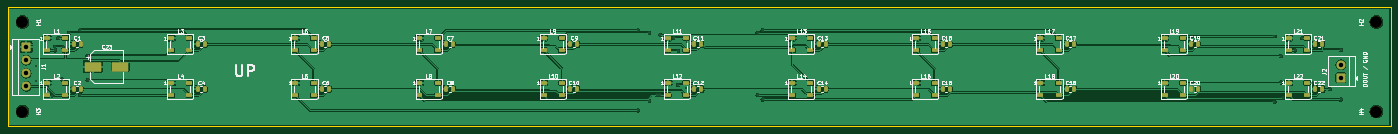
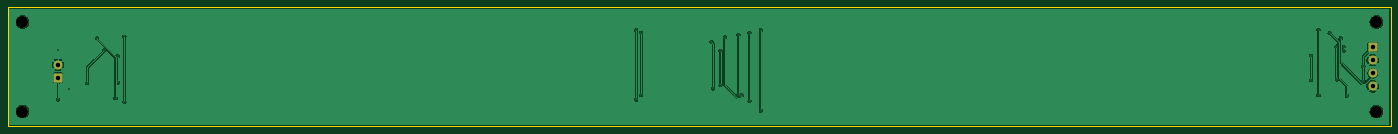
Circuit board: 11 layer files. Board 370.0 x 32.0 mm.
- bottom_copper: rowPCB-B_Cu.gbr (58335 bytes)
- bottom_mask: rowPCB-B_Mask.gbr (1617 bytes)
- paste: rowPCB-B_Paste.gbr (451 bytes)
- bottom_silk: rowPCB-B_Silkscreen.gbr (452 bytes)
- outline: rowPCB-Edge_Cuts.gbr (558 bytes)
- top_copper: rowPCB-F_Cu.gbr (235083 bytes)
- top_mask: rowPCB-F_Mask.gbr (6149 bytes)
- paste: rowPCB-F_Paste.gbr (5503 bytes)
- top_silk: rowPCB-F_Silkscreen.gbr (82019 bytes)
- drill: rowPCB-NPTH.drl (374 bytes)
- drill: rowPCB-PTH.drl (1080 bytes)

=== bottom_copper: rowPCB-B_Cu.gbr (58335 bytes, source omitted) ===
=== bottom_mask: rowPCB-B_Mask.gbr (1617 bytes, source withheld) ===
=== paste: rowPCB-B_Paste.gbr ===
%TF.GenerationSoftware,KiCad,Pcbnew,10.0.8*%
%TF.CreationDate,2026-11-25T13:22:11+05:30*%
%TF.ProjectId,rowPCB,726f7750-4342-42e6-9b69-6361645f7063,rev?*%
%TF.SameCoordinates,Original*%
%TF.FileFunction,Paste,Bot*%
%TF.FilePolarity,Positive*%
%FSLAX46Y46*%
G04 Gerber Fmt 4.6, Leading zero omitted, Abs format (unit mm)*
G04 Created by KiCad (PCBNEW 10.0.8) date 2026-11-25 13:22:11*
%MOMM*%
%LPD*%
G01*
G04 APERTURE LIST*
G04 APERTURE END LIST*
M02*

=== bottom_silk: rowPCB-B_Silkscreen.gbr ===
%TF.GenerationSoftware,KiCad,Pcbnew,10.0.8*%
%TF.CreationDate,2026-11-25T13:22:11+05:30*%
%TF.ProjectId,rowPCB,726f7750-4342-42e6-9b69-6361645f7063,rev?*%
%TF.SameCoordinates,Original*%
%TF.FileFunction,Legend,Bot*%
%TF.FilePolarity,Positive*%
%FSLAX46Y46*%
G04 Gerber Fmt 4.6, Leading zero omitted, Abs format (unit mm)*
G04 Created by KiCad (PCBNEW 10.0.8) date 2026-11-25 13:22:11*
%MOMM*%
%LPD*%
G01*
G04 APERTURE LIST*
G04 APERTURE END LIST*
M02*

=== outline: rowPCB-Edge_Cuts.gbr ===
%TF.GenerationSoftware,KiCad,Pcbnew,10.0.8*%
%TF.CreationDate,2026-11-25T13:22:11+05:30*%
%TF.ProjectId,rowPCB,726f7750-4342-42e6-9b69-6361645f7063,rev?*%
%TF.SameCoordinates,Original*%
%TF.FileFunction,Profile,NP*%
%FSLAX46Y46*%
G04 Gerber Fmt 4.6, Leading zero omitted, Abs format (unit mm)*
G04 Created by KiCad (PCBNEW 10.0.8) date 2026-11-25 13:22:11*
%MOMM*%
%LPD*%
G01*
G04 APERTURE LIST*
%TA.AperFunction,Profile*%
%ADD10C,0.050000*%
%TD*%
G04 APERTURE END LIST*
D10*
X0Y0D02*
X370000000Y0D01*
X370000000Y-32000000D01*
X0Y-32000000D01*
X0Y0D01*
M02*

=== top_copper: rowPCB-F_Cu.gbr (235083 bytes, source omitted) ===
=== top_mask: rowPCB-F_Mask.gbr (6149 bytes, source omitted) ===
=== paste: rowPCB-F_Paste.gbr ===
%TF.GenerationSoftware,KiCad,Pcbnew,10.0.8*%
%TF.CreationDate,2026-11-25T13:22:11+05:30*%
%TF.ProjectId,rowPCB,726f7750-4342-42e6-9b69-6361645f7063,rev?*%
%TF.SameCoordinates,Original*%
%TF.FileFunction,Paste,Top*%
%TF.FilePolarity,Positive*%
%FSLAX46Y46*%
G04 Gerber Fmt 4.6, Leading zero omitted, Abs format (unit mm)*
G04 Created by KiCad (PCBNEW 10.0.8) date 2026-11-25 13:22:11*
%MOMM*%
%LPD*%
G01*
G04 APERTURE LIST*
G04 Aperture macros list*
%AMRoundRect*
0 Rectangle with rounded corners*
0 $1 Rounding radius*
0 $2 $3 $4 $5 $6 $7 $8 $9 X,Y pos of 4 corners*
0 Add a 4 corners polygon primitive as box body*
4,1,4,$2,$3,$4,$5,$6,$7,$8,$9,$2,$3,0*
0 Add four circle primitives for the rounded corners*
1,1,$1+$1,$2,$3*
1,1,$1+$1,$4,$5*
1,1,$1+$1,$6,$7*
1,1,$1+$1,$8,$9*
0 Add four rect primitives between the rounded corners*
20,1,$1+$1,$2,$3,$4,$5,0*
20,1,$1+$1,$4,$5,$6,$7,0*
20,1,$1+$1,$6,$7,$8,$9,0*
20,1,$1+$1,$8,$9,$2,$3,0*%
G04 Aperture macros list end*
%ADD10RoundRect,0.090000X-0.660000X-0.360000X0.660000X-0.360000X0.660000X0.360000X-0.660000X0.360000X0*%
%ADD11RoundRect,0.250000X-0.250000X-0.475000X0.250000X-0.475000X0.250000X0.475000X-0.250000X0.475000X0*%
%ADD12RoundRect,0.250000X-1.950000X-1.000000X1.950000X-1.000000X1.950000X1.000000X-1.950000X1.000000X0*%
G04 APERTURE END LIST*
D10*
%TO.C,L16*%
X242950000Y-20350000D03*
X242950000Y-23650000D03*
X247850000Y-23650000D03*
X247850000Y-20350000D03*
%TD*%
%TO.C,L4*%
X43750000Y-20350000D03*
X43750000Y-23650000D03*
X48650000Y-23650000D03*
X48650000Y-20350000D03*
%TD*%
D11*
%TO.C,C11*%
X183650000Y-10000000D03*
X185550000Y-10000000D03*
%TD*%
D10*
%TO.C,L1*%
X10550000Y-8350000D03*
X10550000Y-11650000D03*
X15450000Y-11650000D03*
X15450000Y-8350000D03*
%TD*%
%TO.C,L3*%
X43750000Y-8350000D03*
X43750000Y-11650000D03*
X48650000Y-11650000D03*
X48650000Y-8350000D03*
%TD*%
%TO.C,L13*%
X209750000Y-8350000D03*
X209750000Y-11650000D03*
X214650000Y-11650000D03*
X214650000Y-8350000D03*
%TD*%
%TO.C,L6*%
X76950000Y-20350000D03*
X76950000Y-23650000D03*
X81850000Y-23650000D03*
X81850000Y-20350000D03*
%TD*%
%TO.C,L8*%
X110150000Y-20350000D03*
X110150000Y-23650000D03*
X115050000Y-23650000D03*
X115050000Y-20350000D03*
%TD*%
D11*
%TO.C,C17*%
X283250000Y-10000000D03*
X285150000Y-10000000D03*
%TD*%
%TO.C,C15*%
X250050000Y-10000000D03*
X251950000Y-10000000D03*
%TD*%
%TO.C,C3*%
X50850000Y-10000000D03*
X52750000Y-10000000D03*
%TD*%
%TO.C,C21*%
X349650000Y-10000000D03*
X351550000Y-10000000D03*
%TD*%
D10*
%TO.C,L19*%
X309350000Y-8350000D03*
X309350000Y-11650000D03*
X314250000Y-11650000D03*
X314250000Y-8350000D03*
%TD*%
%TO.C,L12*%
X176550000Y-20350000D03*
X176550000Y-23650000D03*
X181450000Y-23650000D03*
X181450000Y-20350000D03*
%TD*%
D11*
%TO.C,C7*%
X117250000Y-10000000D03*
X119150000Y-10000000D03*
%TD*%
D10*
%TO.C,L17*%
X276150000Y-8350000D03*
X276150000Y-11650000D03*
X281050000Y-11650000D03*
X281050000Y-8350000D03*
%TD*%
%TO.C,L7*%
X110150000Y-8350000D03*
X110150000Y-11650000D03*
X115050000Y-11650000D03*
X115050000Y-8350000D03*
%TD*%
%TO.C,L20*%
X309350000Y-20350000D03*
X309350000Y-23650000D03*
X314250000Y-23650000D03*
X314250000Y-20350000D03*
%TD*%
D11*
%TO.C,C9*%
X150450000Y-10000000D03*
X152350000Y-10000000D03*
%TD*%
%TO.C,C20*%
X316450000Y-22000000D03*
X318350000Y-22000000D03*
%TD*%
%TO.C,C19*%
X316450000Y-10000000D03*
X318350000Y-10000000D03*
%TD*%
%TO.C,C8*%
X117250000Y-22000000D03*
X119150000Y-22000000D03*
%TD*%
%TO.C,C4*%
X50850000Y-22000000D03*
X52750000Y-22000000D03*
%TD*%
%TO.C,C18*%
X283250000Y-22000000D03*
X285150000Y-22000000D03*
%TD*%
%TO.C,C12*%
X183650000Y-22000000D03*
X185550000Y-22000000D03*
%TD*%
D10*
%TO.C,L9*%
X143350000Y-8350000D03*
X143350000Y-11650000D03*
X148250000Y-11650000D03*
X148250000Y-8350000D03*
%TD*%
%TO.C,L14*%
X209750000Y-20350000D03*
X209750000Y-23650000D03*
X214650000Y-23650000D03*
X214650000Y-20350000D03*
%TD*%
D11*
%TO.C,C6*%
X84050000Y-22000000D03*
X85950000Y-22000000D03*
%TD*%
%TO.C,C10*%
X150450000Y-22000000D03*
X152350000Y-22000000D03*
%TD*%
D10*
%TO.C,L2*%
X10550000Y-20350000D03*
X10550000Y-23650000D03*
X15450000Y-23650000D03*
X15450000Y-20350000D03*
%TD*%
%TO.C,L21*%
X342550000Y-8350000D03*
X342550000Y-11650000D03*
X347450000Y-11650000D03*
X347450000Y-8350000D03*
%TD*%
D11*
%TO.C,C5*%
X84050000Y-10000000D03*
X85950000Y-10000000D03*
%TD*%
D10*
%TO.C,L5*%
X76950000Y-8350000D03*
X76950000Y-11650000D03*
X81850000Y-11650000D03*
X81850000Y-8350000D03*
%TD*%
D11*
%TO.C,C13*%
X216850000Y-10000000D03*
X218750000Y-10000000D03*
%TD*%
D10*
%TO.C,L22*%
X342550000Y-20350000D03*
X342550000Y-23650000D03*
X347450000Y-23650000D03*
X347450000Y-20350000D03*
%TD*%
D11*
%TO.C,C1*%
X17650000Y-10000000D03*
X19550000Y-10000000D03*
%TD*%
%TO.C,C14*%
X216850000Y-22000000D03*
X218750000Y-22000000D03*
%TD*%
%TO.C,C16*%
X250050000Y-22000000D03*
X251950000Y-22000000D03*
%TD*%
D10*
%TO.C,L10*%
X143350000Y-20350000D03*
X143350000Y-23650000D03*
X148250000Y-23650000D03*
X148250000Y-20350000D03*
%TD*%
%TO.C,L11*%
X176550000Y-8350000D03*
X176550000Y-11650000D03*
X181450000Y-11650000D03*
X181450000Y-8350000D03*
%TD*%
D11*
%TO.C,C22*%
X349650000Y-22000000D03*
X351550000Y-22000000D03*
%TD*%
D12*
%TO.C,C23*%
X22800000Y-16000000D03*
X30200000Y-16000000D03*
%TD*%
D10*
%TO.C,L15*%
X242950000Y-8350000D03*
X242950000Y-11650000D03*
X247850000Y-11650000D03*
X247850000Y-8350000D03*
%TD*%
D11*
%TO.C,C2*%
X17650000Y-22000000D03*
X19550000Y-22000000D03*
%TD*%
D10*
%TO.C,L18*%
X276150000Y-20350000D03*
X276150000Y-23650000D03*
X281050000Y-23650000D03*
X281050000Y-20350000D03*
%TD*%
M02*

=== top_silk: rowPCB-F_Silkscreen.gbr (82019 bytes, source omitted) ===
=== drill: rowPCB-NPTH.drl ===
M48
; DRILL file KiCad 10.0.8 date 2026-11-25T13:22:17
; FORMAT={-:-/ absolute / metric / decimal}
; #@! TF.CreationDate,2026-11-25T13:22:17+05:30
; #@! TF.GenerationSoftware,Kicad,Pcbnew,10.0.8
; #@! TF.FileFunction,NonPlated,1,2,NPTH
FMAT,2
METRIC
; #@! TA.AperFunction,NonPlated,NPTH,ComponentDrill
T1C3.200
%
G90
G05
T1
X4.0Y-4.0
X4.0Y-28.0
X366.0Y-4.0
X366.0Y-28.0
M30

=== drill: rowPCB-PTH.drl ===
M48
; DRILL file KiCad 10.0.8 date 2026-11-25T13:22:17
; FORMAT={-:-/ absolute / metric / decimal}
; #@! TF.CreationDate,2026-11-25T13:22:17+05:30
; #@! TF.GenerationSoftware,Kicad,Pcbnew,10.0.8
; #@! TF.FileFunction,Plated,1,2,PTH
FMAT,2
METRIC
; #@! TA.AperFunction,Plated,PTH,ViaDrill
T1C0.400
; #@! TA.AperFunction,Plated,PTH,ComponentDrill
T2C1.200
%
G90
G05
T1
X7.485Y-15.874
X7.485Y-19.945
X11.908Y-23.743
X12.75Y-10.662
X12.75Y-11.65
X13.54Y-8.35
X14.516Y-19.416
X14.707Y-10.662
X16.507Y-6.964
X19.465Y-6.153
X19.465Y-23.65
X21.432Y-13.072
X21.432Y-19.551
X168.581Y-6.234
X168.581Y-27.709
X171.566Y-6.94
X171.566Y-25.148
X173.605Y-23.596
X174.552Y-7.55
X174.552Y-23.65
X178.215Y-8.228
X179.331Y-11.742
X179.331Y-20.859
X181.332Y-21.805
X181.786Y-9.396
X200.562Y-6.898
X200.562Y-23.65
X201.909Y-6.214
X201.909Y-24.782
X338.754Y-7.9
X338.754Y-25.453
X340.458Y-20.231
X340.498Y-13.134
X341.124Y-24.436
X344.147Y-11.65
X346.099Y-8.35
X348.715Y-20.35
X353.536Y-22.0
X356.5Y-11.474
X356.5Y-24.782
T2
X5.0Y-10.75
X5.0Y-14.25
X5.0Y-17.75
X5.0Y-21.25
X356.5Y-15.5
X356.5Y-19.0
M30
